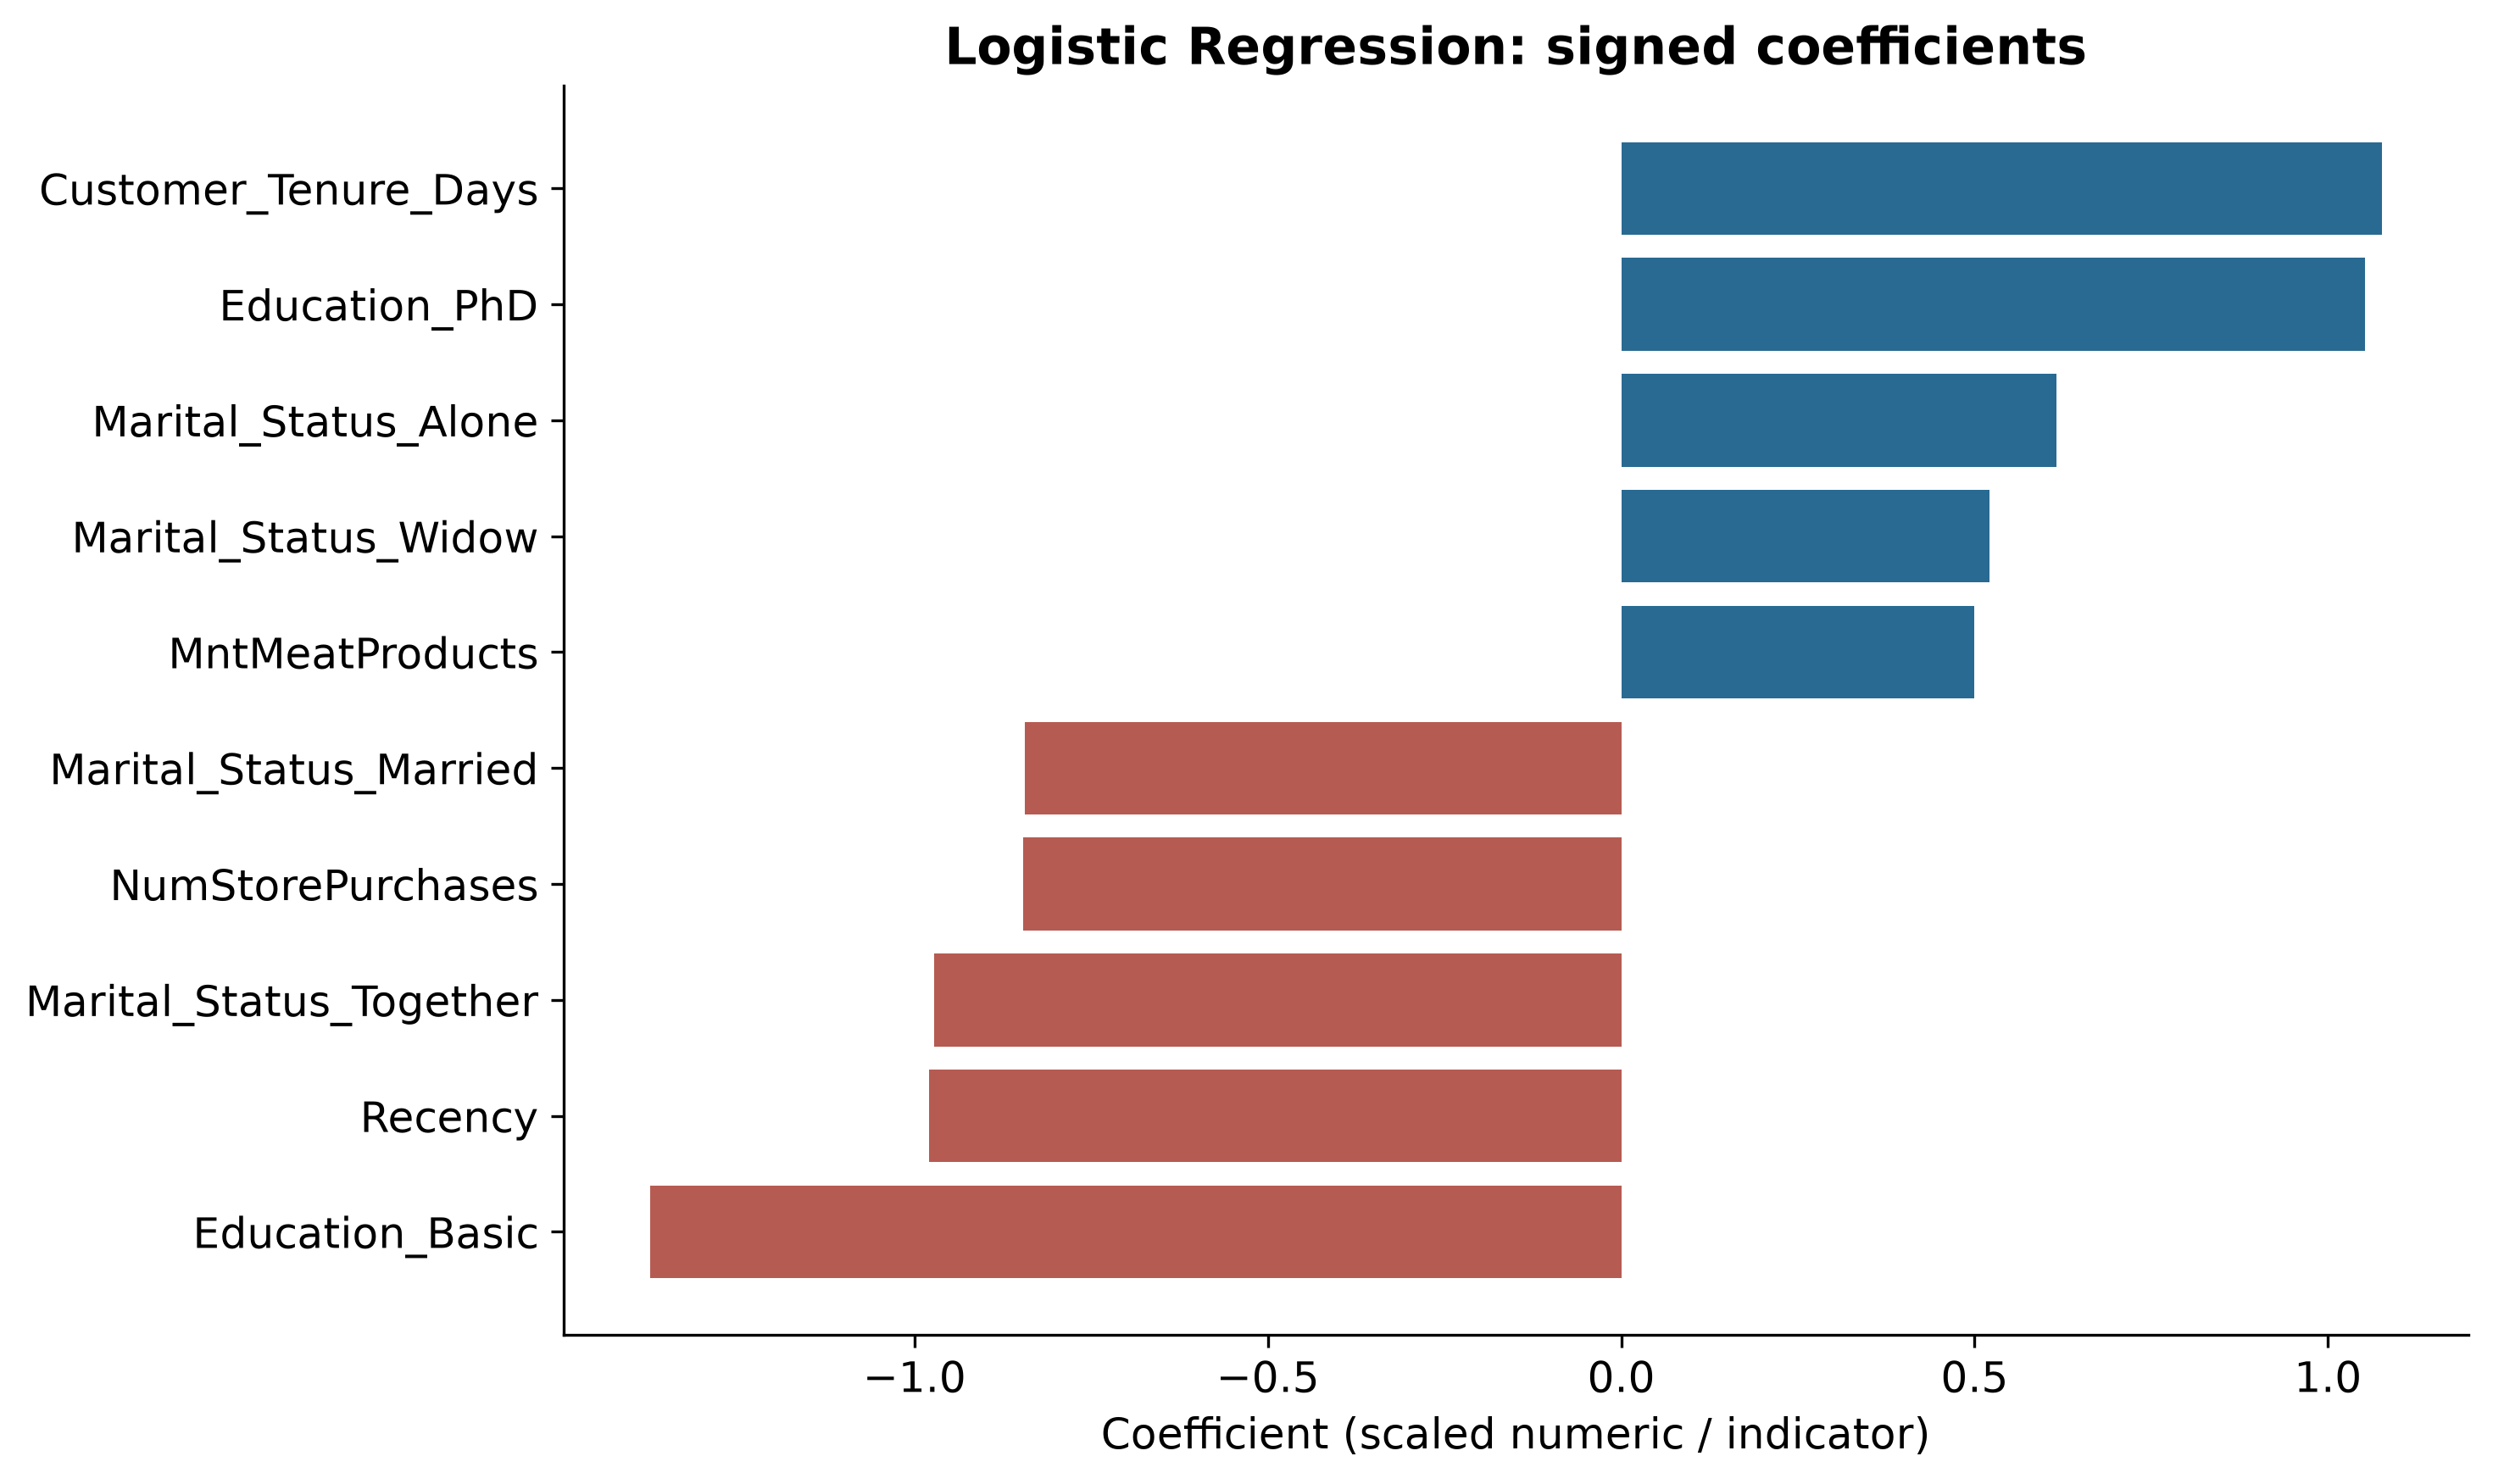

The file beside this chart, header and first rows:
feature, importance, method, feature_space
Income, 0.06437, coefficient, transformed
Kidhome, 0.244, coefficient, transformed
Teenhome, -0.4927, coefficient, transformed
Recency, -0.9793, coefficient, transformed
MntWines, -0.2563, coefficient, transformed
MntFruits, 0.1345, coefficient, transformed
MntMeatProducts, 0.4996, coefficient, transformed
MntFishProducts, -0.02087, coefficient, transformed
MntSweetProducts, -0.02943, coefficient, transformed
MntGoldProds, -0.02413, coefficient, transformed
NumDealsPurchases, 0.3376, coefficient, transformed
NumWebPurchases, 0.2933, coefficient, transformed
NumCatalogPurchases, 0.327, coefficient, transformed
NumStorePurchases, -0.8458, coefficient, transformed
NumWebVisitsMonth, 0.164, coefficient, transformed
AcceptedCmp3, 0.4104, coefficient, transformed
AcceptedCmp4, 0.1604, coefficient, transformed
AcceptedCmp5, 0.3064, coefficient, transformed
AcceptedCmp1, 0.2553, coefficient, transformed
AcceptedCmp2, 0.1585, coefficient, transformed
Complain, -0.04205, coefficient, transformed
Customer_Age, 0.1458, coefficient, transformed
Total_Spending, 0.04703, coefficient, transformed
Number_of_Children, -0.1789, coefficient, transformed
Past_Campaign_Responses, 0.4559, coefficient, transformed
Customer_Tenure_Days, 1.076, coefficient, transformed
Education_2n Cycle, -0.2774, coefficient, transformed
Education_Basic, -1.374, coefficient, transformed
Education_Graduation, 0.01042, coefficient, transformed
Education_Master, 0.3422, coefficient, transformed
Education_PhD, 1.052, coefficient, transformed
Marital_Status_Absurd, -0.03696, coefficient, transformed
Marital_Status_Alone, 0.6153, coefficient, transformed
Marital_Status_Divorced, 0.3351, coefficient, transformed
Marital_Status_Married, -0.8444, coefficient, transformed
Marital_Status_Single, 0.267, coefficient, transformed
Marital_Status_Together, -0.9724, coefficient, transformed
Marital_Status_Widow, 0.5215, coefficient, transformed
Marital_Status_YOLO, -0.1321, coefficient, transformed
